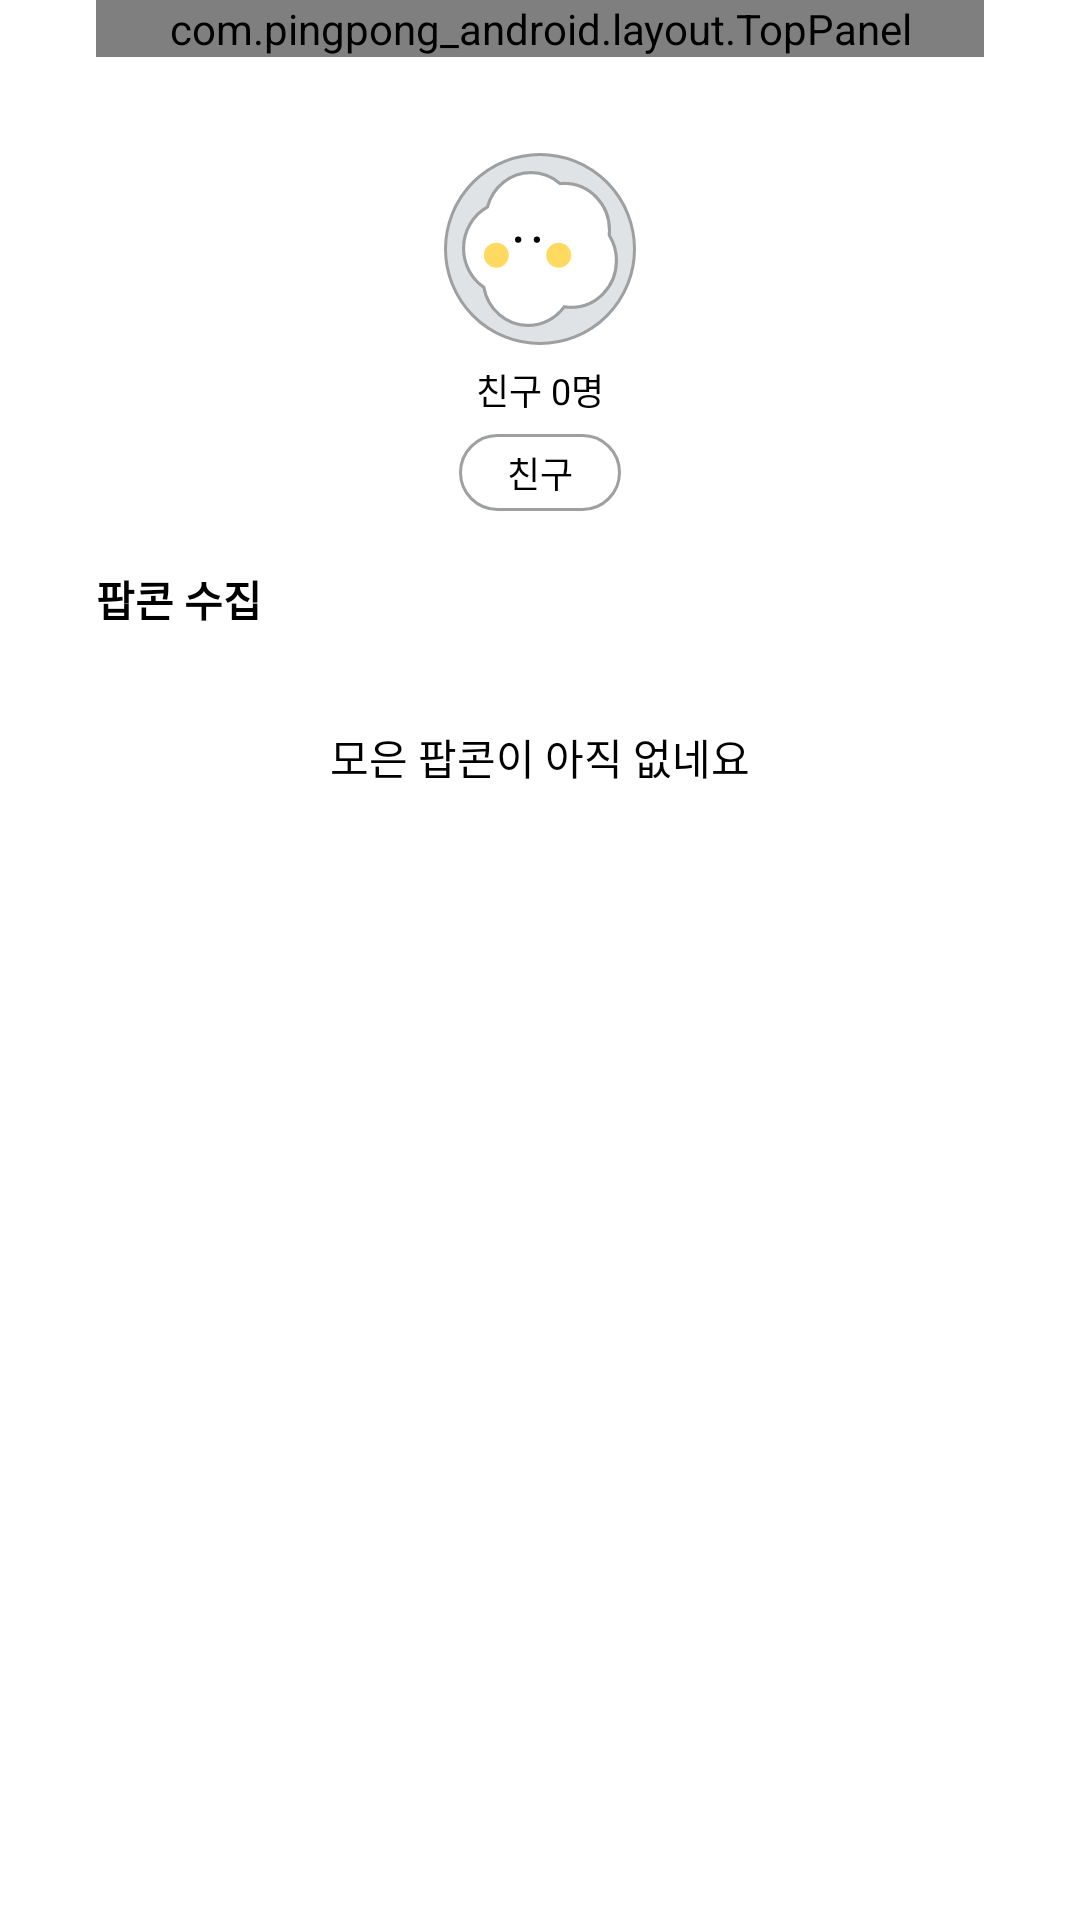

Write the Android layout XML for this screen, with the resource values it uses.
<!-- AndroidManifest.xml: application theme AppTheme -->
<!-- res/layout/activity_others_profile.xml -->
<?xml version="1.0" encoding="utf-8"?>
<layout xmlns:android="http://schemas.android.com/apk/res/android"
    xmlns:app="http://schemas.android.com/apk/res-auto"
    xmlns:tools="http://schemas.android.com/tools">

    <data>
        <variable
            name="viewModel"
            type="com.pingpong_android.view.profile.ProfileViewModel" />
        <variable
            name="activity"
            type="com.pingpong_android.view.profile.ProfileActivity" />
    </data>

    <androidx.constraintlayout.widget.ConstraintLayout
        android:paddingHorizontal="32dp"
        android:layout_width="match_parent"
        android:layout_height="match_parent"
        android:background="@color/white">

        <com.pingpong_android.layout.TopPanel
            android:id="@+id/topPanel"
            android:layout_width="match_parent"
            android:layout_height="wrap_content"
            app:topPanelClose="true"
            app:topPanelTitle="@string/nickName"
            app:layout_constraintTop_toTopOf="parent"
            app:layout_constraintStart_toStartOf="parent"/>

        <ImageView
            android:id="@+id/image"
            android:layout_width="64dp"
            android:layout_height="64dp"
            android:scaleType="centerCrop"
            android:adjustViewBounds="true"
            android:background="@drawable/back_gray_circle_with_gray_outline"
            android:layout_marginTop="32dp"
            app:layout_constraintTop_toBottomOf="@+id/topPanel"
            app:layout_constraintStart_toStartOf="parent"
            app:layout_constraintEnd_toEndOf="parent"/>

        <ImageView
            android:id="@+id/default_image"
            android:layout_width="64dp"
            android:layout_height="64dp"
            android:scaleType="centerCrop"
            android:adjustViewBounds="true"
            android:padding="6dp"
            android:src="@drawable/ic_profile_popcorn"
            android:layout_marginTop="32dp"
            app:layout_constraintTop_toBottomOf="@+id/topPanel"
            app:layout_constraintStart_toStartOf="parent"
            app:layout_constraintEnd_toEndOf="parent"/>

        <TextView
            android:id="@+id/cnt"
            android:layout_width="wrap_content"
            android:layout_height="wrap_content"
            android:text="친구 0명"
            android:textSize="12sp"
            android:textColor="@color/black"
            android:layout_marginTop="6dp"
            app:layout_constraintTop_toBottomOf="@+id/image"
            app:layout_constraintStart_toStartOf="parent"
            app:layout_constraintEnd_toEndOf="parent"/>

        <TextView
            style="@style/textBlack12"
            android:id="@+id/btn_friend"
            android:text="@string/friend"
            android:layout_marginTop="6dp"
            android:background="@drawable/back_white_stroke_gray_30dp"
            android:paddingVertical="4dp"
            android:paddingHorizontal="16dp"
            app:layout_constraintTop_toBottomOf="@+id/cnt"
            app:layout_constraintStart_toStartOf="parent"
            app:layout_constraintEnd_toEndOf="parent"/>

        <TextView
            android:id="@+id/popcorn_title"
            android:layout_width="wrap_content"
            android:layout_height="wrap_content"
            android:text="@string/collecting_popcorn"
            android:textSize="14sp"
            android:textStyle="bold"
            android:textColor="@color/black"
            android:layout_marginTop="19dp"
            app:layout_constraintTop_toBottomOf="@+id/btn_friend"
            app:layout_constraintStart_toStartOf="parent" />

        <TextView
            android:id="@+id/popcorn_list"
            android:layout_width="wrap_content"
            android:layout_height="wrap_content"
            android:text="@string/no_popcorn"
            android:textSize="14sp"
            android:textColor="@color/black"
            android:layout_marginTop="32dp"
            app:layout_constraintTop_toBottomOf="@+id/popcorn_title"
            app:layout_constraintStart_toStartOf="parent"
            app:layout_constraintEnd_toEndOf="parent"/>
    </androidx.constraintlayout.widget.ConstraintLayout>
</layout>
<!-- resources referenced by this layout -->
<resources>
  <color name="black">#FF000000</color>
  <color name="white">#FFFFFFFF</color>
  <!-- drawable back_gray_circle_with_gray_outline (drawable) -->
  <?xml version="1.0" encoding="utf-8"?>
  <shape xmlns:android="http://schemas.android.com/apk/res/android"
      android:padding="10dp"
      android:shape="rectangle" >
      <corners android:radius="40dp"/>
      <stroke android:color="@color/system_gray"
          android:width="1dp"/>
      <solid android:color="@color/light_gray" />
  </shape>
  <!-- drawable back_white_stroke_gray_30dp (drawable) -->
  <?xml version="1.0" encoding="utf-8"?>
  <shape xmlns:android="http://schemas.android.com/apk/res/android"
      android:padding="10dp"
      android:shape="rectangle" >
      <corners android:radius="30dp"/>
      <stroke android:color="@color/system_gray"
          android:width="1dp"/>
      <solid android:color="@color/white" />
  </shape>
  <!-- drawable ic_profile_popcorn (drawable) -->
  <vector xmlns:android="http://schemas.android.com/apk/res/android"
      android:width="50dp"
      android:height="50dp"
      android:viewportWidth="50"
      android:viewportHeight="50">
    <path
        android:strokeWidth="1"
        android:pathData="M31.4326,4.0459C28.9162,1.8357 25.6579,0.5 22.0977,0.5C15.4237,0.5 9.8239,5.1869 8.1532,11.5352C3.594,14.0612 0.5,19.0439 0.5,24.7681C0.5,29.9955 3.0801,34.604 6.9994,37.2884C8.2544,44.2266 14.1247,49.5 21.2047,49.5C25.9329,49.5 30.1252,47.1453 32.759,43.5161C33.5043,43.6391 34.2684,43.7029 35.0465,43.7029C43.0466,43.7029 49.5,36.9724 49.5,28.7101C49.5,25.711 48.6506,22.9153 47.1862,20.57C47.2399,20.0445 47.2674,19.511 47.2674,18.971C47.2674,10.7088 40.8141,3.9783 32.814,3.9783C32.3481,3.9783 31.8873,4.0011 31.4326,4.0459Z"
        android:fillColor="#ffffff"
        android:strokeColor="#9D9FA0"/>
    <path
        android:pathData="M18,22m-1,0a1,1 0,1 1,2 0a1,1 0,1 1,-2 0"
        android:fillColor="#000000"/>
    <path
        android:pathData="M24,22m-1,0a1,1 0,1 1,2 0a1,1 0,1 1,-2 0"
        android:fillColor="#000000"/>
    <path
        android:pathData="M11,27m-4,0a4,4 0,1 1,8 0a4,4 0,1 1,-8 0"
        android:fillColor="#FFD960"/>
    <path
        android:pathData="M31,27m-4,0a4,4 0,1 1,8 0a4,4 0,1 1,-8 0"
        android:fillColor="#FFD960"/>
  </vector>
  <string name="collecting_popcorn">팝콘 수집</string>
  <string name="friend">친구</string>
  <string name="nickName">닉네임</string>
  <string name="no_popcorn">모은 팝콘이 아직 없네요</string>
  <style name="textBlack12">
          <item name="android:layout_width">wrap_content</item>
          <item name="android:layout_height">wrap_content</item>
          <item name="android:textSize">12dp</item>
          <item name="android:textColor">@color/black</item>
      </style>
  <style name="AppTheme" parent="Theme.AppCompat.Light.NoActionBar">
          
          
          <item name="colorPrimaryDark">@color/white</item>
          
          <item name="colorAccent">@color/white</item>
          <item name="windowActionBar">false</item>
          <item name="windowNoTitle">true</item>
          <item name="android:background">@color/transparent</item> 
          
          <item name="android:windowLightStatusBar">true</item>
          <item name="android:fitsSystemWindows">true</item>
      </style>
  <color name="system_gray">#9D9FA0</color>
  <color name="light_gray">#E0E3E5</color>
  <color name="transparent">#00000000</color>
</resources>
